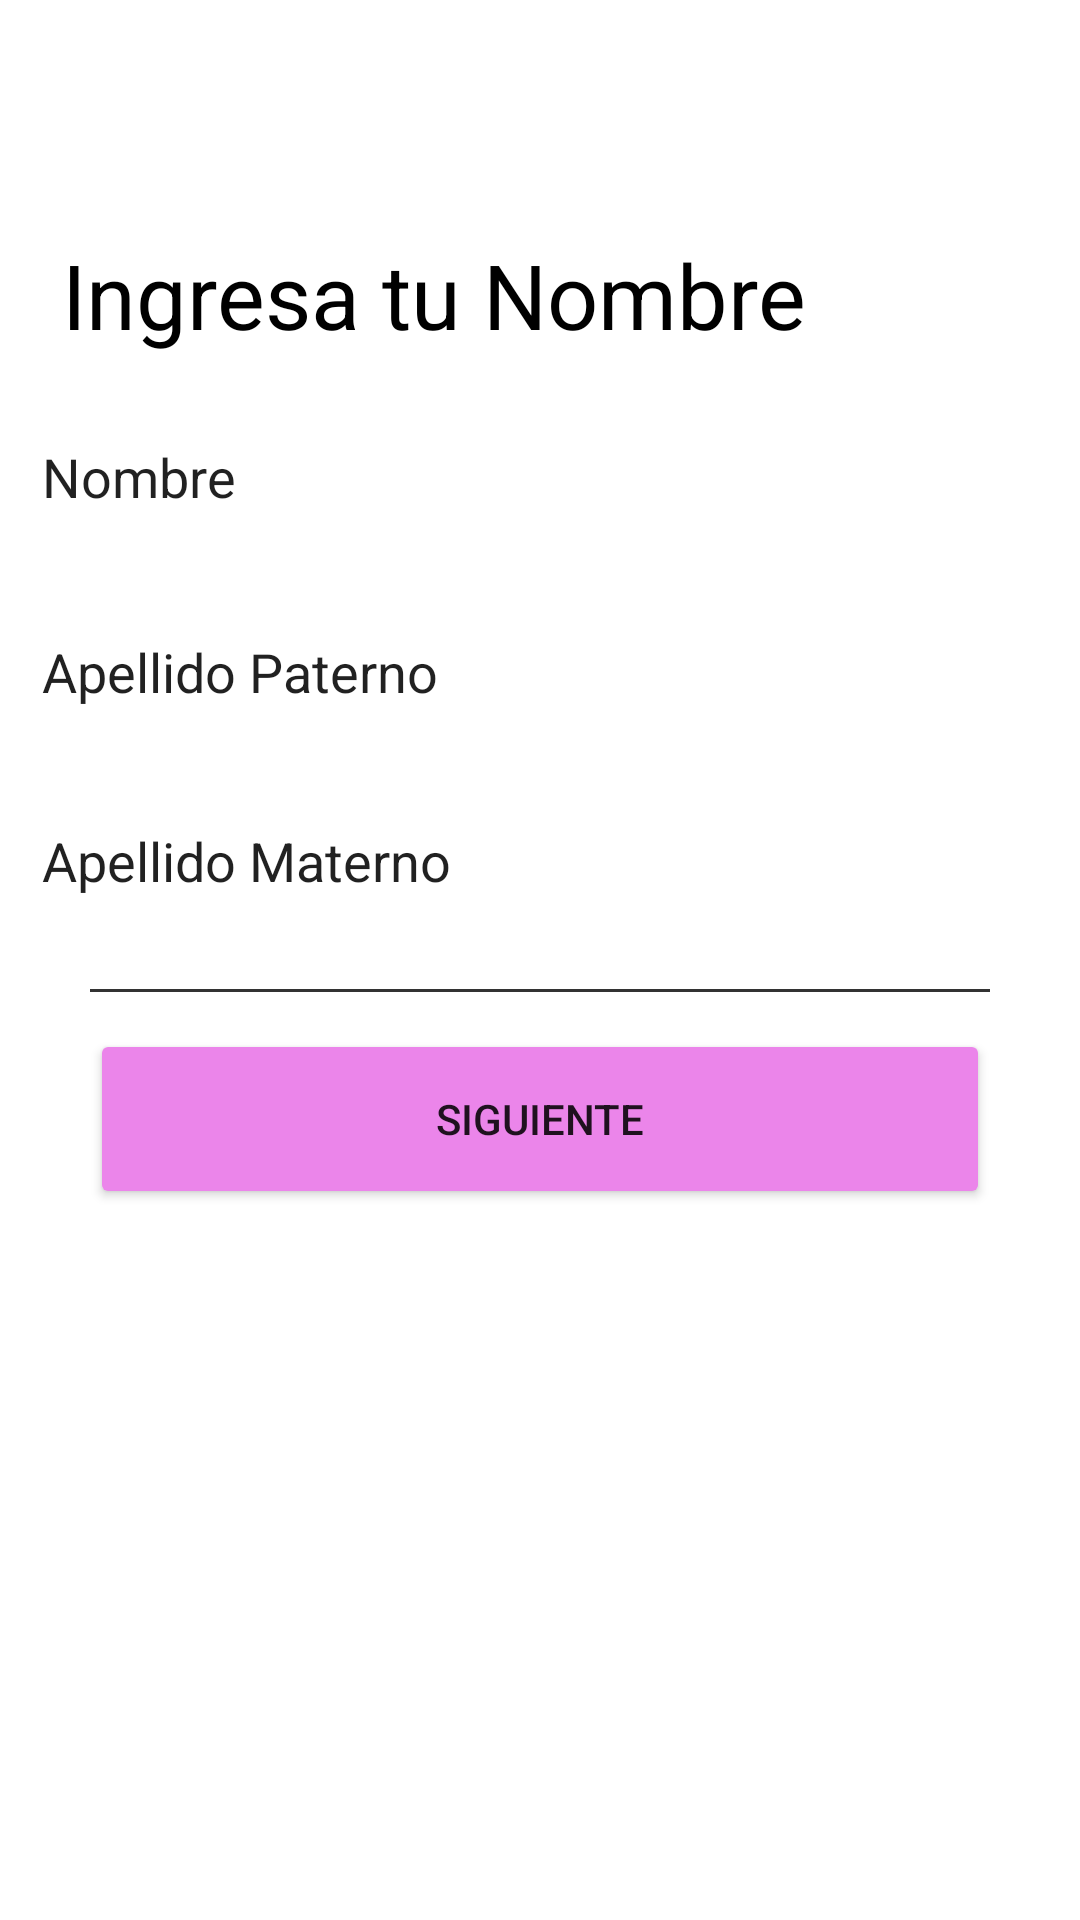

This screen was rendered from an Android layout file. Write that file and the resources it references.
<!-- AndroidManifest.xml: application theme Theme.CasasPerro -->
<!-- res/layout/activity_nombre_cuenta.xml -->
<?xml version="1.0" encoding="utf-8"?>
<androidx.constraintlayout.widget.ConstraintLayout xmlns:android="http://schemas.android.com/apk/res/android"
    xmlns:app="http://schemas.android.com/apk/res-auto"
    xmlns:tools="http://schemas.android.com/tools"
    android:layout_width="match_parent"
    android:layout_height="match_parent"
    android:background="@color/white">

    <ImageView
        android:id="@+id/imageView3"
        android:layout_width="22dp"
        android:layout_height="30dp"
        android:layout_marginTop="20dp"
        app:layout_constraintEnd_toEndOf="parent"
        app:layout_constraintHorizontal_bias="0.077"
        app:layout_constraintStart_toStartOf="parent"
        app:layout_constraintTop_toTopOf="parent"
        app:srcCompat="@drawable/flecha" />

    <TextView
        android:id="@+id/textView"
        android:layout_width="wrap_content"
        android:layout_height="wrap_content"
        android:layout_marginTop="28dp"
        android:text="Ingresa tu Nombre"
        android:textColor="@color/black"
        android:textSize="30dp"
        app:layout_constraintEnd_toEndOf="parent"
        app:layout_constraintHorizontal_bias="0.185"
        app:layout_constraintStart_toStartOf="parent"
        app:layout_constraintTop_toBottomOf="@+id/imageView3" />

    <EditText
        android:id="@+id/nombre"
        android:layout_width="352dp"
        android:layout_height="53dp"
        android:background="@drawable/border2"
        android:ems="10"
        android:inputType="text"
        android:padding="10dp"
        android:text="Nombre"
        app:layout_constraintBottom_toBottomOf="parent"
        app:layout_constraintEnd_toEndOf="parent"

        app:layout_constraintHorizontal_bias="0.5"
        app:layout_constraintStart_toStartOf="parent"
        app:layout_constraintTop_toBottomOf="@+id/textView"
        app:layout_constraintVertical_bias="0.03" />

    <EditText
        android:id="@+id/ap_paterno"
        android:layout_width="352dp"
        android:layout_height="53dp"
        android:background="@drawable/border2"
        android:ems="10"
        android:inputType="text"
        android:padding="10dp"
        android:text="Apellido Paterno"
        app:layout_constraintBottom_toBottomOf="parent"
        app:layout_constraintEnd_toEndOf="parent"

        app:layout_constraintHorizontal_bias="0.5"
        app:layout_constraintStart_toStartOf="parent"
        app:layout_constraintTop_toBottomOf="@+id/nombre"
        app:layout_constraintVertical_bias="0.03" />

    <EditText
        android:id="@+id/ap_materno"
        android:layout_width="352dp"
        android:layout_height="53dp"
        android:background="@drawable/border2"
        android:ems="10"
        android:inputType="text"
        android:padding="10dp"
        android:text="Apellido Materno"
        app:layout_constraintBottom_toBottomOf="parent"
        app:layout_constraintEnd_toEndOf="parent"

        app:layout_constraintHorizontal_bias="0.5"
        app:layout_constraintStart_toStartOf="parent"
        app:layout_constraintTop_toBottomOf="@+id/ap_paterno"
        app:layout_constraintVertical_bias="0.03" />

    <TextView
        android:id="@+id/textView2"
        android:layout_width="match_parent"
        android:layout_height="1dp"
        android:layout_marginStart="30dp"
        android:layout_marginEnd="30dp"
        android:background="#CC000000"
        app:layout_constraintBottom_toBottomOf="parent"
        app:layout_constraintEnd_toEndOf="parent"
        app:layout_constraintHorizontal_bias="1.0"
        app:layout_constraintStart_toStartOf="parent"
        app:layout_constraintTop_toBottomOf="@+id/ap_materno"
        app:layout_constraintVertical_bias="0.05" />

    <Button
        android:id="@+id/siguiente"
        android:layout_width="match_parent"
        android:layout_height="60dp"
        android:layout_marginStart="30dp"
        android:layout_marginEnd="30dp"
        android:backgroundTint="@color/rosa"
        android:text="Siguiente"
        app:flow_verticalBias="0.1"
        app:layout_constraintBottom_toBottomOf="parent"
        app:layout_constraintEnd_toEndOf="parent"
        app:layout_constraintHorizontal_bias="1.0"
        app:layout_constraintStart_toStartOf="parent"
        app:layout_constraintTop_toBottomOf="@+id/textView2"
        app:layout_constraintVertical_bias="0.05" />

</androidx.constraintlayout.widget.ConstraintLayout>
<!-- resources referenced by this layout -->
<resources>
  <color name="black">#FF000000</color>
  <color name="rosa">#EB85EA</color>
  <color name="white">#FFFFFFFF</color>
  <style name="Theme.CasasPerro" parent="Theme.MaterialComponents.DayNight.NoActionBar">
          
          <item name="colorPrimary">@color/purple_500</item>
          <item name="colorPrimaryVariant">@color/purple_700</item>
          <item name="colorOnPrimary">@color/white</item>
          
          <item name="colorSecondary">@color/teal_200</item>
          <item name="colorSecondaryVariant">@color/teal_700</item>
          <item name="colorOnSecondary">@color/black</item>
          
          <item name="android:statusBarColor">?attr/colorPrimaryVariant</item>
          
      </style>
  <color name="purple_500">#FF6200EE</color>
  <color name="purple_700">#FF3700B3</color>
  <color name="teal_200">#FF03DAC5</color>
  <color name="teal_700">#FF018786</color>
</resources>
